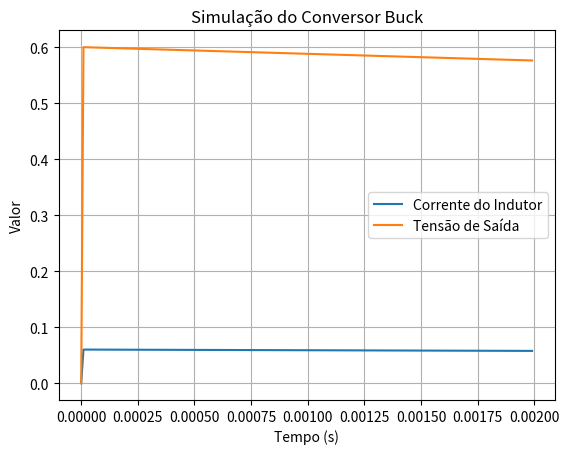

This figure's Python source:
import numpy as np
import matplotlib.pyplot as plt


Vin = 12  
L = 1e-3  
R = 10    
C = 1e-6  
Fs = 100e3 
D = 0.5  

# Tempo de simulação
Ts = 1 / Fs
t = np.arange(0, 0.002, Ts)  # Vetor de tempo de 0 até 2 ms com passo de 10microsegundos Ts

# Corrente no indutor
I_L = np.zeros_like(t)     #np.zeros_lik... cria um vetor do mesmo tamanho preenchido com zeros.
V_out = np.zeros_like(t)   #Para armazenar valores caculados. Para o gráfico

# Ciclo "on" / Primeiro ciclo    SIMULAÇÃO DE APENAS UM CICLO (corrente subindo e descendo linerarmente
for i in range(len(t)):      # ele não atualiza o valor anterior. Ele aplica as equações de um único ciclo
    if t[i] < D * Ts:        # a todos os instantes de tempo sem atualizar as condições iniciais de cada ciclo
        I_L[i] = Vin/L * t[i]
        V_out[i] = Vin * D * (t[i]/Ts)
    else:
        I_L[i] = Vin/L * (Ts * D) - Vin/R * (t[i]-Ts*D)
        V_out[i] = Vin*D


V_out = I_L * R

# Mostrar os 10 primeiros valores e plotar o gráfico
print("Tempo (s):", t[:10])
print("Corrente no Indutor (A):", I_L[:10])
print("Tensão de Saída (V):", V_out[:10])
print("Corrente máxima no indutor (A):", np.max(I_L))
print("Tensão média de saída (V):", np.mean(V_out))
print("Último valor da tensão de saída (V):", V_out[-1])

plt.plot(t, I_L, label='Corrente do Indutor')
plt.plot(t, V_out, label='Tensão de Saída')
plt.xlabel('Tempo (s)')
plt.ylabel('Valor')
plt.title('Simulação do Conversor Buck')
plt.legend()
plt.grid(True)
plt.show()

